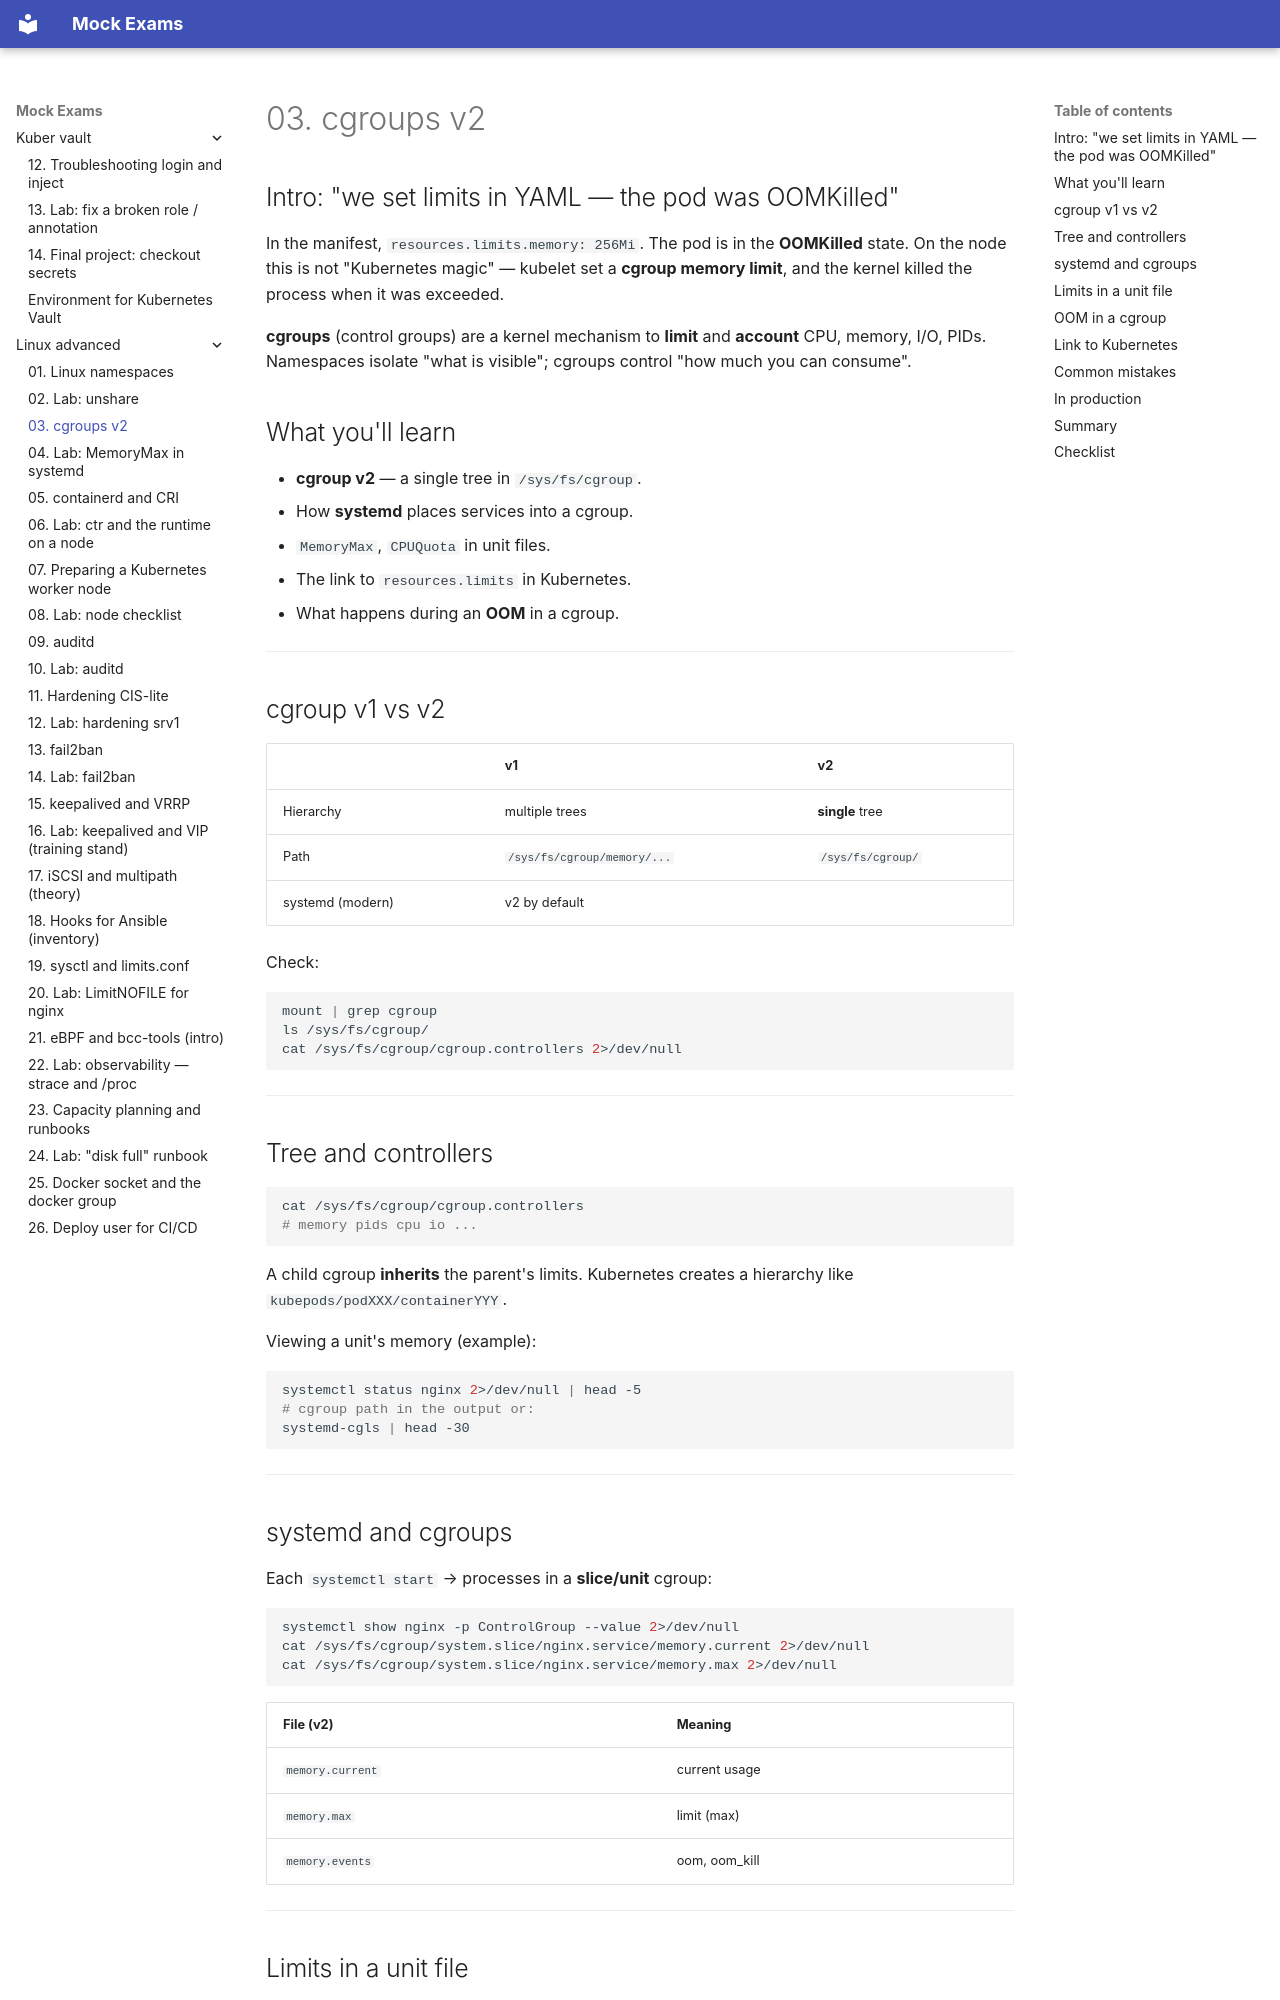

repository: FedorArbuzov/mock-exams · page: linux-advanced/03-cgroups/index.html · generator: mkdocs

# 03. cgroups v2

## Intro: "we set limits in YAML — the pod was OOMKilled"

In the manifest, `resources.limits.memory: 256Mi`. The pod is in the **OOMKilled** state. On the node this is not "Kubernetes magic" — kubelet set a **cgroup memory limit**, and the kernel killed the process when it was exceeded.

**cgroups** (control groups) are a kernel mechanism to **limit** and **account** CPU, memory, I/O, PIDs. Namespaces isolate "what is visible"; cgroups control "how much you can consume".

## What you'll learn

- **cgroup v2** — a single tree in `/sys/fs/cgroup`.
- How **systemd** places services into a cgroup.
- `MemoryMax`, `CPUQuota` in unit files.
- The link to `resources.limits` in Kubernetes.
- What happens during an **OOM** in a cgroup.

---

## cgroup v1 vs v2

| | v1 | v2 |
|---|-----|-----|
| Hierarchy | multiple trees | **single** tree |
| Path | `/sys/fs/cgroup/memory/...` | `/sys/fs/cgroup/` |
| systemd (modern) | v2 by default | |

Check:

```bash
mount | grep cgroup
ls /sys/fs/cgroup/
cat /sys/fs/cgroup/cgroup.controllers 2>/dev/null
```

---

## Tree and controllers

```bash
cat /sys/fs/cgroup/cgroup.controllers
# memory pids cpu io ...
```

A child cgroup **inherits** the parent's limits. Kubernetes creates a hierarchy like `kubepods/podXXX/containerYYY`.

Viewing a unit's memory (example):

```bash
systemctl status nginx 2>/dev/null | head -5
# cgroup path in the output or:
systemd-cgls | head -30
```

---

## systemd and cgroups

Each `systemctl start` → processes in a **slice/unit** cgroup:

```bash
systemctl show nginx -p ControlGroup --value 2>/dev/null
cat /sys/fs/cgroup/system.slice/nginx.service/memory.current 2>/dev/null
cat /sys/fs/cgroup/system.slice/nginx.service/memory.max 2>/dev/null
```

| File (v2) | Meaning |
|-----------|--------|
| `memory.current` | current usage |
| `memory.max` | limit (max) |
| `memory.events` | oom, oom_kill |

---
